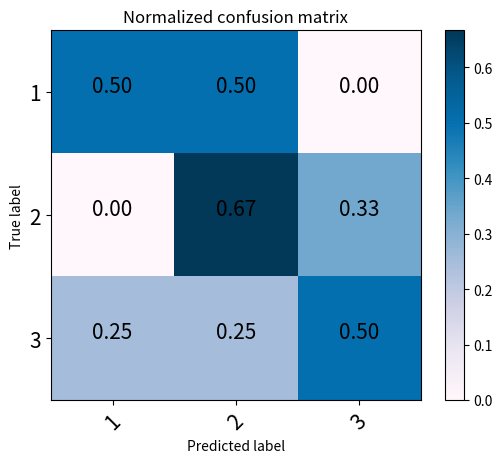

Recreate this plot in Python.
import numpy as np
import matplotlib.pyplot as plt
from pylab import *

# 其中cm是计算好的混淆矩阵
# cm = confusion_matrix(test_label, predict_label)
# 比如上述这样产生cm
def ConfusionMatrixPng(cm,classlist):

    norm_conf = []
    for i in cm:
        a = 0
        tmp_arr = []
        a = sum(i, 0)
        for j in i:
            tmp_arr.append(float(j) / float(a))
        norm_conf.append(tmp_arr)
    fig = plt.figure()
    plt.clf()
    ax = fig.add_subplot(111)
    ax.set_aspect(1)
    res = ax.imshow(np.array(norm_conf), cmap=plt.cm.PuBu, interpolation='nearest')
    width = len(cm)
    height = len(cm[0])
    cb = fig.colorbar(res)
    alphabet = classlist
    plt.xticks(fontsize=15)
    plt.yticks(fontsize=15)
    locs, labels = plt.xticks(range(width), alphabet[:width])
    for t in labels:
        t.set_rotation(45)
    # plt.xticks('orientation', 'vertical')
    # locs, labels = xticks([1,2,3,4], ['Frogs', 'Hogs', 'Bogs', 'Slogs'])
    # setp(alphabet, 'rotation', 'vertical')
    plt.xlabel("Predicted label",fontsize=10)
    plt.ylabel("True label")
    plt.yticks(range(height), alphabet[:height])
    plt.savefig('confusion_matrix.png', format='png')
    print(norm_conf)

    for i in [0,1,2]:
        for j in [0,1,2]:
            # plt.text(i,j,"%.2f" % norm_conf[i][j],ha='center',fontsize=15)
            plt.text(i,j, "%.2f"%norm_conf[j][i], ha='center', fontsize=15)
    plt.title("Normalized confusion matrix")
    plt.show()


def confusion_matrix(test_label, predict_label):
    res = []
    for i in [1,2,3]:
        new_line = []
        for j in [1,2,3]:
            num = 0
            for k in range(len(test_label)):
                if i==test_label[k] and j==predict_label[k]:
                    num += 1
            new_line.append(num)
        res.append(new_line)
    # print("混淆矩阵是：")
    # print(res)
    return res


test_label    = [1,1,2,2,2,3,3,3,3]
predict_label = [1,2,2,2,3,3,3,1,2]
cm = confusion_matrix(test_label, predict_label)
classlist = ['1','2','3']

ConfusionMatrixPng(cm, classlist)